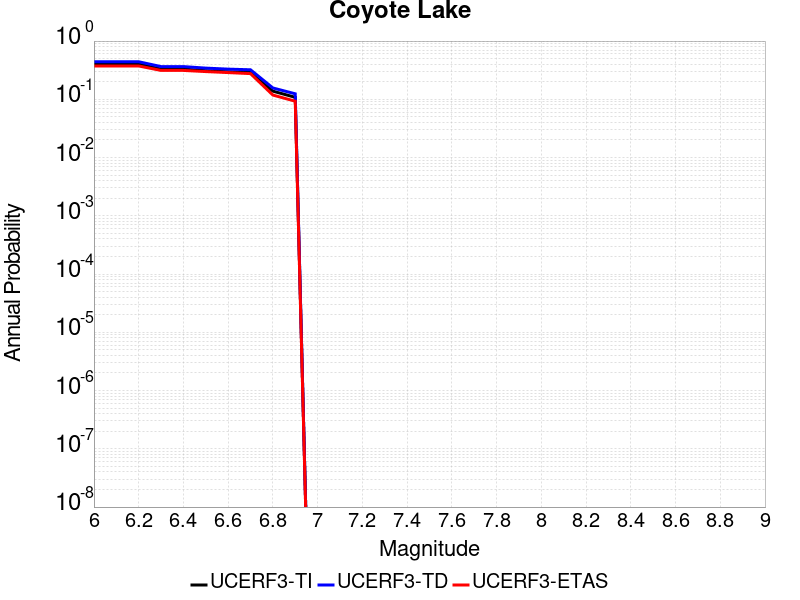

The table this chart was drawn from, first rows:
Magnitude, UCERF3-TI Prob, UCERF3-TD Prob, UCERF3-ETAS Prob
6.0, 0.4035, 0.4414, 0.3735
6.1, 0.4035, 0.4414, 0.3735
6.2, 0.4035, 0.4414, 0.3735
6.3, 0.3299, 0.3645, 0.3132
6.4, 0.3299, 0.3645, 0.3132
6.5, 0.3094, 0.3433, 0.2993
6.6, 0.2963, 0.3298, 0.2877
6.7, 0.2882, 0.3213, 0.2761
6.8, 0.1381, 0.1565, 0.1183
6.9, 0.1081, 0.1243, 0.09281
